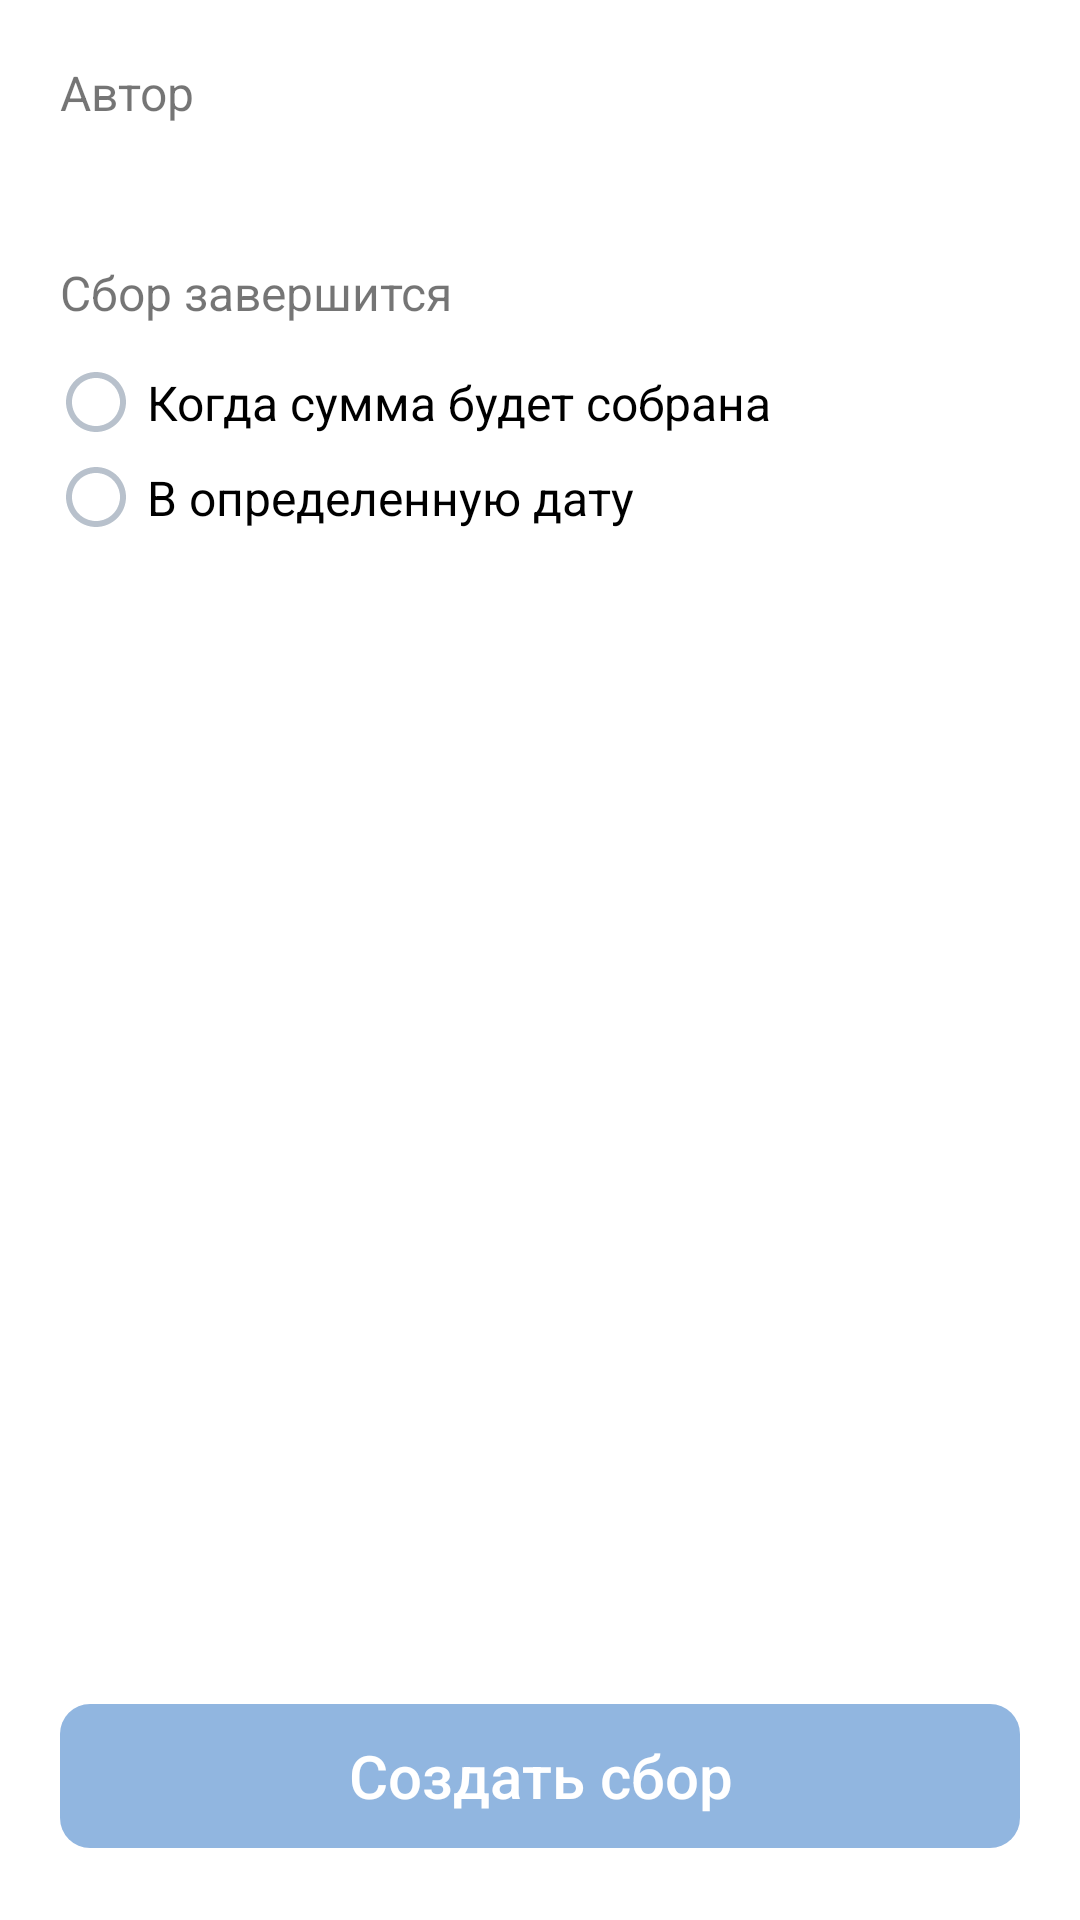

Produce the Android XML layout that renders to this screen, including the resource entries it uses.
<!-- AndroidManifest.xml: application theme AppTheme -->
<!-- res/layout/fragment_additionally.xml -->
<?xml version="1.0" encoding="utf-8"?>
<FrameLayout xmlns:android="http://schemas.android.com/apk/res/android"
    xmlns:tools="http://schemas.android.com/tools"
    android:layout_width="match_parent"
    android:layout_height="match_parent"
    xmlns:app="http://schemas.android.com/apk/res-auto"
    tools:context=".AdditionallyFragment"
    android:background="@color/background">
    <androidx.constraintlayout.widget.ConstraintLayout
        android:layout_width="match_parent"
        android:layout_height="match_parent">

        <androidx.constraintlayout.widget.Guideline
            android:id="@+id/guideline3"
            android:layout_width="wrap_content"
            android:layout_height="wrap_content"
            android:orientation="horizontal"
            app:layout_constraintGuide_percent="0.85" />

        <ScrollView
            android:id="@+id/container"
            android:layout_width="0dp"
            android:layout_height="0dp"
            app:layout_constraintBottom_toTopOf="@+id/guideline3"
            app:layout_constraintEnd_toEndOf="parent"
            app:layout_constraintHorizontal_bias="0.0"
            app:layout_constraintStart_toStartOf="parent"
            app:layout_constraintTop_toTopOf="parent">

            <LinearLayout
                android:layout_width="match_parent"
                android:layout_height="wrap_content"
                android:orientation="vertical" >

                <TextView
                    android:layout_marginTop="20dp"
                    android:layout_width="match_parent"
                    android:layout_height="wrap_content"
                    android:textSize="16sp"
                    android:layout_marginLeft="20dp"
                    android:layout_marginRight="20dp"
                    android:text="Автор"/>

                <Spinner
                    android:id="@+id/spinnerCreator"
                    android:layout_width="match_parent"
                    android:layout_height="wrap_content"
                    android:textSize="16sp"
                    android:layout_marginLeft="20dp"
                    android:layout_marginRight="20dp"
                    android:padding="10dp"
                    android:layout_centerVertical="true"
                    android:layout_gravity="center"
                    android:gravity="center"
                    android:spinnerMode="dropdown"
                    style="@style/spinner_style"/>

                <TextView
                    android:layout_marginTop="20dp"
                    android:layout_width="match_parent"
                    android:layout_height="wrap_content"
                    android:textSize="16sp"
                    android:layout_marginLeft="20dp"
                    android:layout_marginRight="20dp"
                    android:text="Сбор завершится"/>

                <RadioGroup
                    android:id="@+id/radioGroup"
                    android:layout_width="match_parent"
                    android:layout_height="wrap_content"
                    android:layout_marginRight="20dp"
                    android:layout_marginLeft="20dp">

                    <RadioButton
                        android:id="@+id/radioGotSum"
                        android:layout_marginTop="10dp"
                        android:layout_width="match_parent"
                        android:layout_height="wrap_content"
                        android:button="@drawable/button_radio"
                        android:textSize="16sp"
                        android:padding="5dp"
                        android:text="Когда сумма будет собрана" />

                    <RadioButton
                        android:id="@+id/radioDate"
                        android:layout_width="match_parent"
                        android:layout_height="wrap_content"
                        android:button="@drawable/button_radio"
                        android:textSize="16sp"
                        android:padding="5dp"
                        android:text="В определенную дату" />
                </RadioGroup>


                <TextView
                    android:id="@+id/chooseDateTitle"
                    android:layout_marginTop="20dp"
                    android:layout_width="match_parent"
                    android:layout_height="wrap_content"
                    android:textSize="16sp"
                    android:layout_marginLeft="20dp"
                    android:layout_marginRight="20dp"
                    android:text="Дата окончания"
                    android:visibility="invisible"/>

                <TextView
                    android:id="@+id/chooseDate"
                    android:text="Выберите дату"
                    android:textSize="16sp"
                    android:padding="10dp"
                    android:layout_width="match_parent"
                    android:layout_height="wrap_content"
                    android:layout_marginLeft="20dp"
                    android:layout_marginRight="20dp"
                    style="@style/spinner_style"
                    android:visibility="invisible"/>
            </LinearLayout>
        </ScrollView>

        <Button
            android:id="@+id/createButton"
            android:layout_width="0dp"
            android:layout_height="wrap_content"
            android:background="@drawable/button_base_blue"
            android:text="Создать сбор"
            android:textAllCaps="false"
            android:textColor="#FFFFFF"
            android:textSize="20sp"
            android:layout_margin="20dp"
            android:enabled="false"
            android:alpha="0.6"
            app:layout_constraintBottom_toBottomOf="parent"
            app:layout_constraintEnd_toEndOf="parent"
            app:layout_constraintStart_toStartOf="parent"
            app:layout_constraintTop_toTopOf="@+id/guideline3" />

    </androidx.constraintlayout.widget.ConstraintLayout>

</FrameLayout>
<!-- resources referenced by this layout -->
<resources>
  <color name="background">#ffffff</color>
  <!-- drawable button_base_blue (drawable) -->
  <?xml version="1.0" encoding="utf-8"?>
  <selector xmlns:android="http://schemas.android.com/apk/res/android">
      <item android:drawable="@drawable/button_base_normal"/>
  </selector>
  <!-- drawable button_radio (drawable) -->
  <?xml version="1.0" encoding="utf-8"?>
  <selector xmlns:android="http://schemas.android.com/apk/res/android">
  <item android:state_checked="false" android:drawable="@drawable/ic_baseline_radio_button_unchecked_24"/>
      <item android:state_checked="true" android:drawable="@drawable/ic_baseline_radio_button_checked_24"/>
  </selector>
  <style name="spinner_style">
          <item name="android:background">@drawable/spinner_background</item>
          <item name="android:layout_marginLeft">5dp</item>
          <item name="android:layout_marginRight">5dp</item>
          <item name="android:layout_marginBottom">5dp</item>
          <item name="android:paddingLeft">6dp</item>
          <item name="android:paddingTop">4dp</item>
          <item name="android:paddingBottom">4dp</item>
          <item name="android:popupBackground">#DFFFFFFF</item>
      </style>
  <style name="AppTheme" parent="Theme.AppCompat.Light.DarkActionBar">
          
          <item name="android:actionBarSize">75dp</item>
          <item name="android:windowContentOverlay">@null</item>
          <item name="colorPrimary">@color/colorPrimary</item>
          <item name="colorPrimaryDark">@color/colorPrimaryDark</item>
          <item name="colorAccent">@color/colorAccent</item>
      </style>
  <!-- drawable button_base_normal (drawable) -->
  <?xml version="1.0" encoding="utf-8"?>
  <selector xmlns:android="http://schemas.android.com/apk/res/android">
      <item
          android:left="0dp"
          android:right="2dp"
          android:top="0dp"
          android:bottom="2dp">
          <shape android:shape="rectangle">
              <solid android:color="@color/baseColour"/>
              <corners android:radius="10dp" />
              <padding
                  android:left="20dp"
                  android:top="0dp"
                  android:right="20dp"
                  android:bottom="0dp" />
          </shape>
      </item>
  </selector>
  <!-- drawable ic_baseline_radio_button_unchecked_24 (drawable) -->
  <vector android:height="24dp" android:tint="#B8C1CC"
      android:viewportHeight="24" android:viewportWidth="24"
      android:width="24dp" xmlns:android="http://schemas.android.com/apk/res/android">
      <path android:fillColor="@android:color/white" android:pathData="M12,2C6.48,2 2,6.48 2,12s4.48,10 10,10 10,-4.48 10,-10S17.52,2 12,2zM12,20c-4.42,0 -8,-3.58 -8,-8s3.58,-8 8,-8 8,3.58 8,8 -3.58,8 -8,8z"/>
  </vector>
  <!-- drawable ic_baseline_radio_button_checked_24 (drawable) -->
  <vector android:height="24dp" android:tint="#3F8AE0"
      android:viewportHeight="24" android:viewportWidth="24"
      android:width="24dp" xmlns:android="http://schemas.android.com/apk/res/android">
      <path android:fillColor="@android:color/white" android:pathData="M12,7c-2.76,0 -5,2.24 -5,5s2.24,5 5,5 5,-2.24 5,-5 -2.24,-5 -5,-5zM12,2C6.48,2 2,6.48 2,12s4.48,10 10,10 10,-4.48 10,-10S17.52,2 12,2zM12,20c-4.42,0 -8,-3.58 -8,-8s3.58,-8 8,-8 8,3.58 8,8 -3.58,8 -8,8z"/>
  </vector>
  <color name="colorPrimary">#FFFFFF</color>
  <color name="colorPrimaryDark">#20000000</color>
  <color name="colorAccent">#000000</color>
  <color name="baseColour">#4986CC</color>
</resources>
